Labelled photos from "datasets", an image-classification folder in thiroong/smart-closet. The possible labels are: 0_coat, 1_padding, 2_shortsleeve, 3_longsleeve, 4_shirt, 5_pants, 6_dress, bluejeans, coat, knit, longpants, longtshirt, padding, shirt, shortT, shorts, skirt, socks.

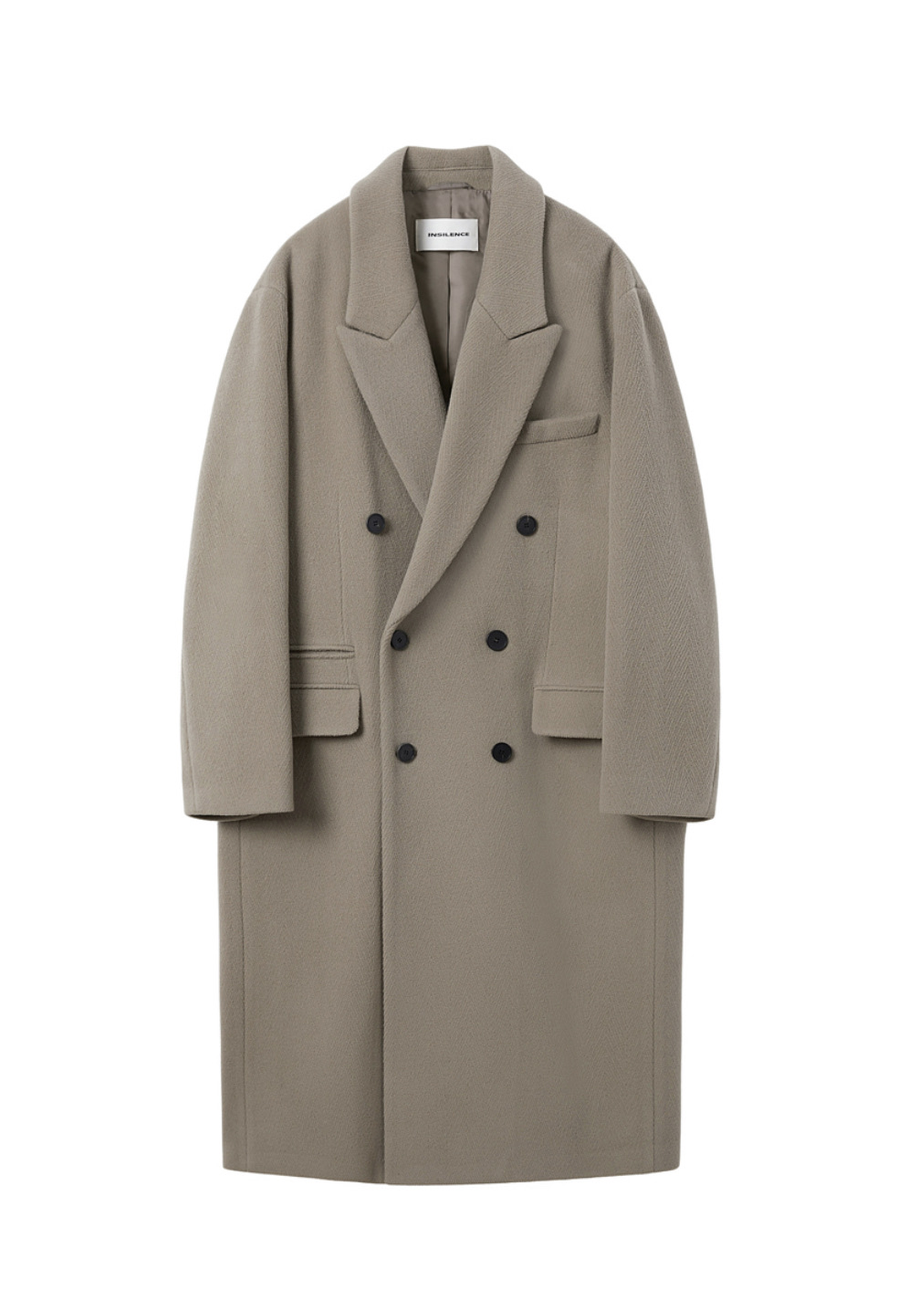
Label: 0_coat

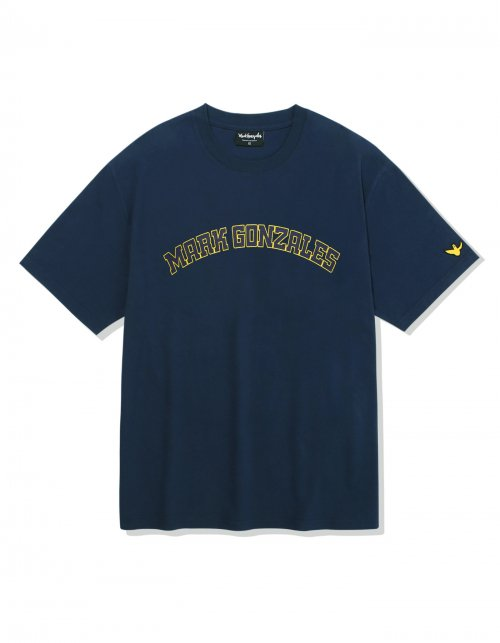
Label: 2_shortsleeve

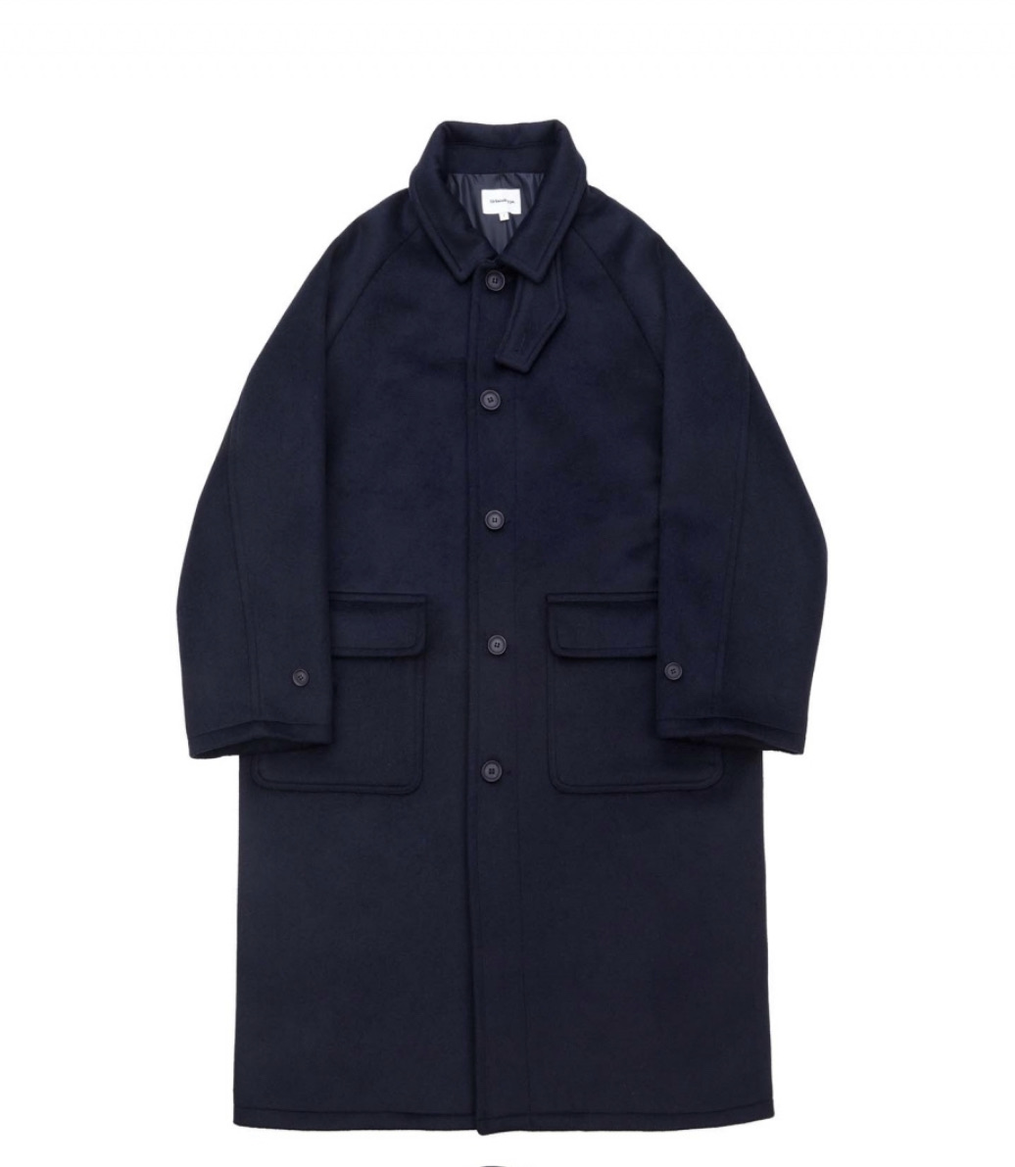
Label: coat

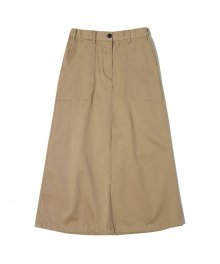
Label: skirt

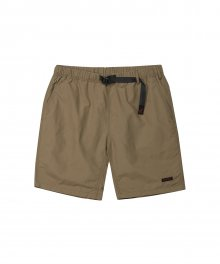
Label: 5_pants

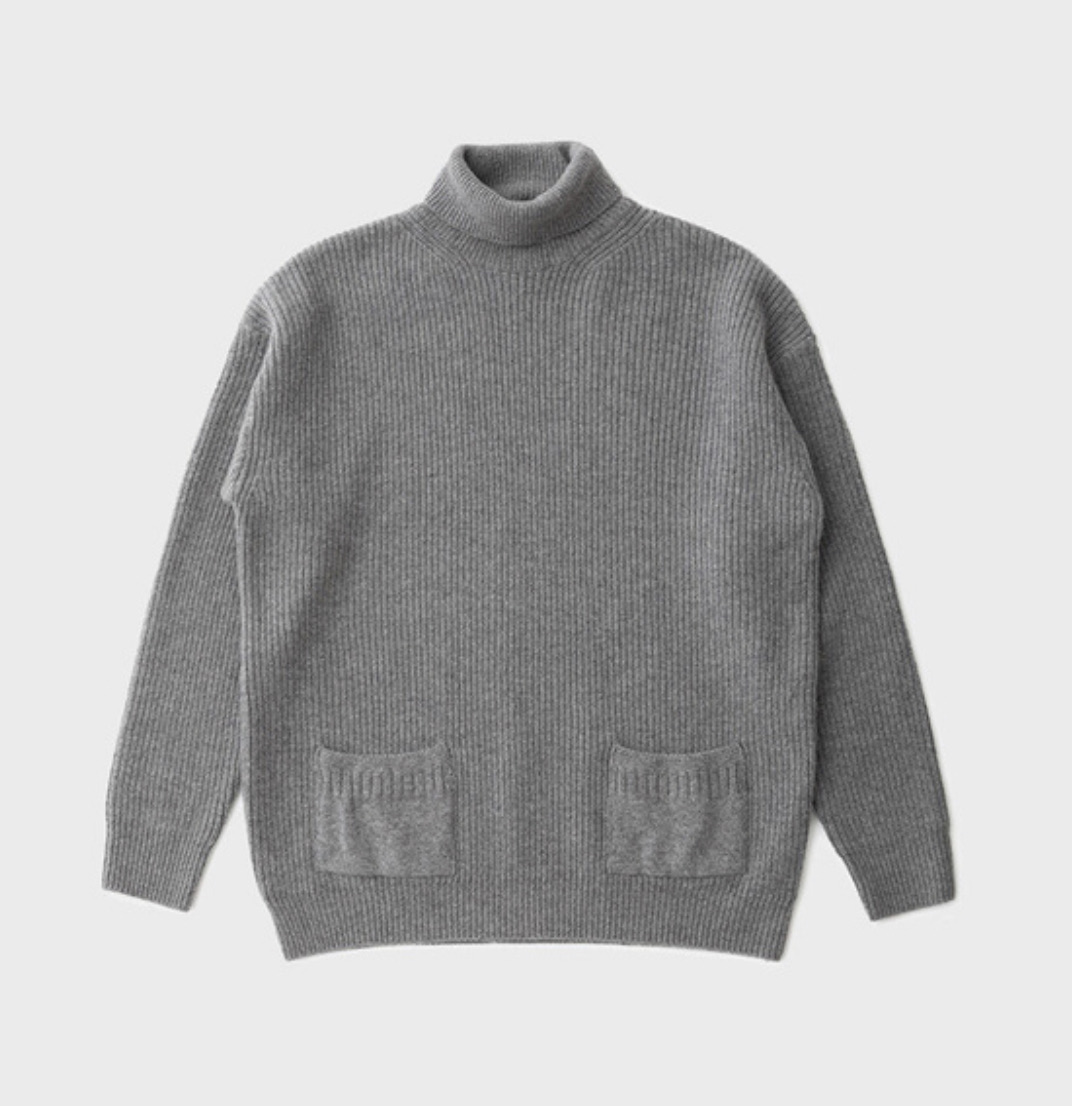
Label: knit
